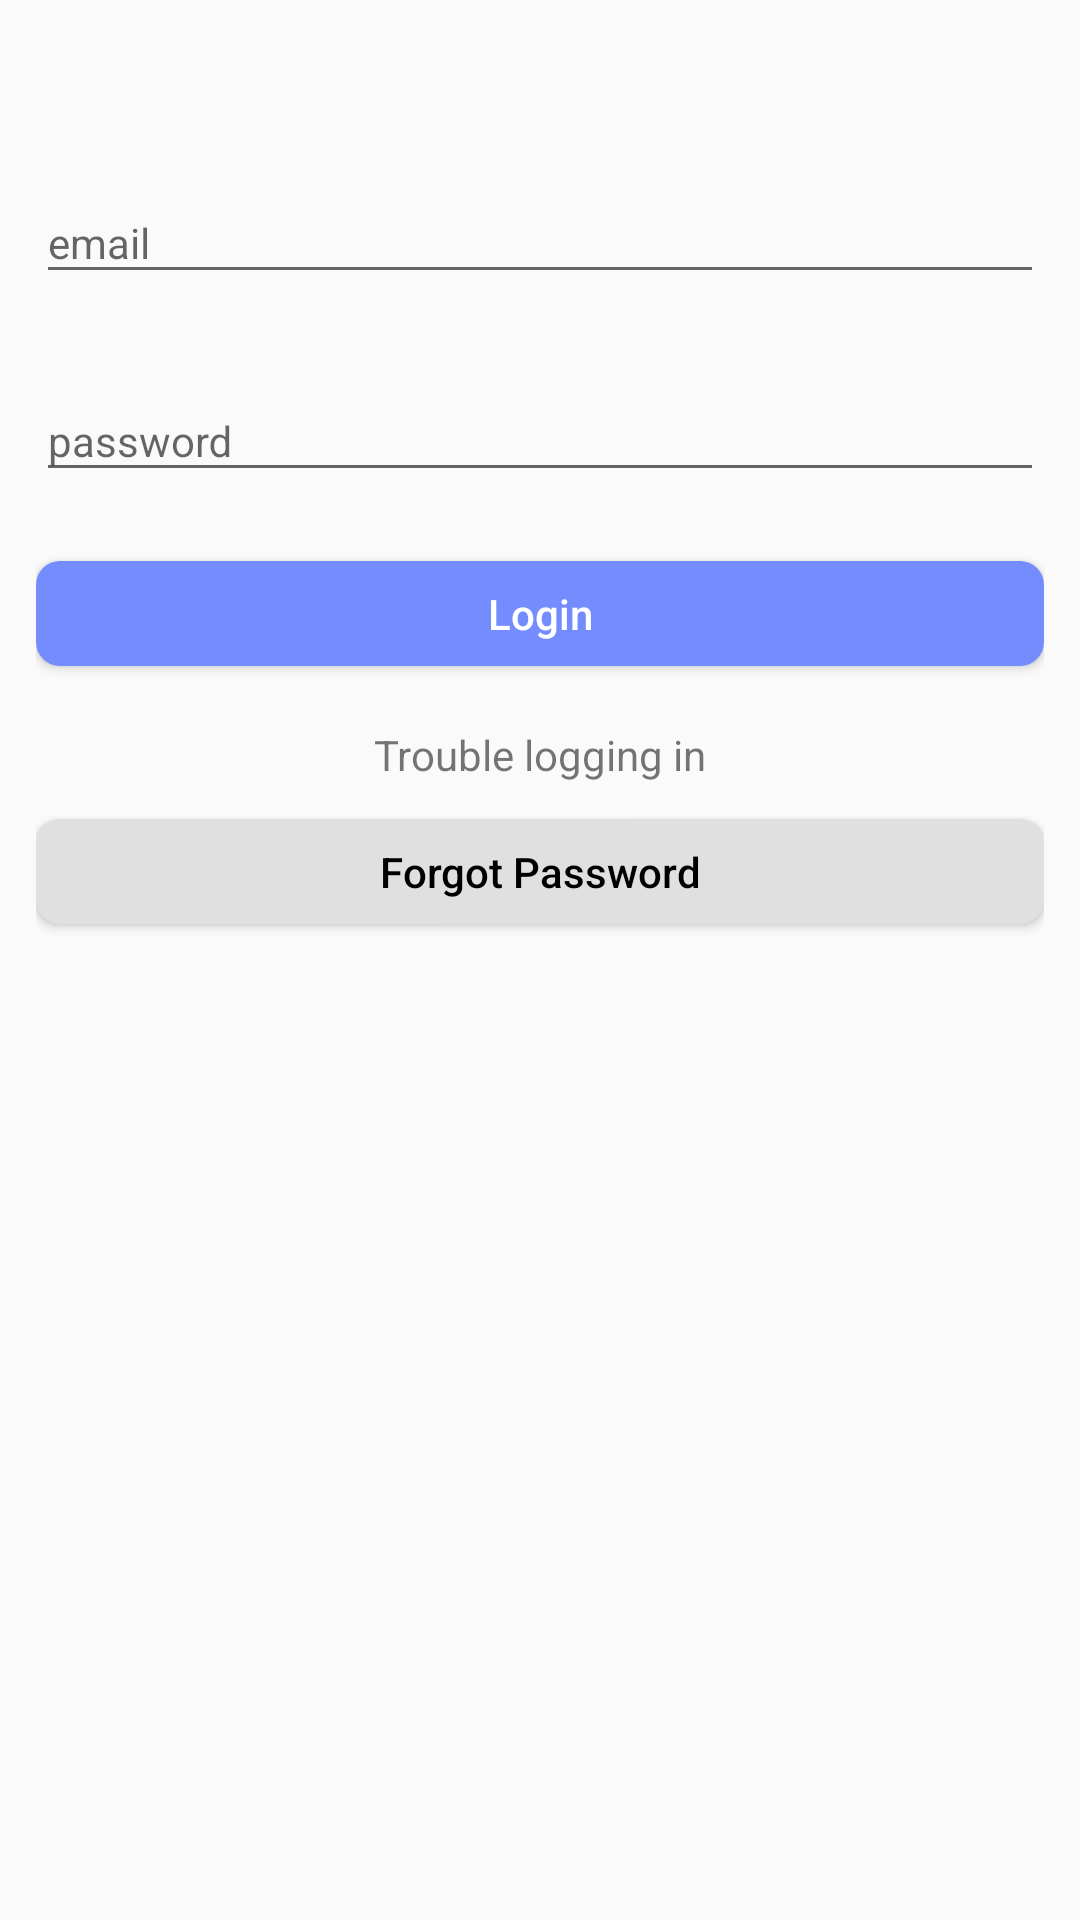

Here is an Android app screen rendered from its layout file. Give the layout XML and the strings, colors and styles it references.
<!-- AndroidManifest.xml: application theme Theme.AppCompat.Light -->
<!-- res/layout/signin.xml -->
<?xml version="1.0" encoding="utf-8"?>
<LinearLayout xmlns:android="http://schemas.android.com/apk/res/android"
    xmlns:tools="http://schemas.android.com/tools"
    android:id="@+id/signin_view"
    android:layout_width="match_parent"
    android:layout_height="match_parent"
    android:orientation="vertical"
    android:padding="@dimen/activityPadding"
    tools:context=".auth.signin">

    <TextView
        android:id="@+id/signin_status"
        android:layout_width="match_parent"
        android:layout_height="wrap_content"
        android:padding="@dimen/padding_10"
        android:gravity="center_horizontal"
        android:textColor="@color/red_500" />

    <com.google.android.material.textfield.TextInputLayout
        android:layout_width="match_parent"
        android:layout_height="wrap_content">

        <EditText
            android:id="@+id/signin_email"
            style="@style/primaryEditText"
            android:layout_width="match_parent"
            android:layout_height="wrap_content"
            android:hint="@string/email"
            android:inputType="textWebEmailAddress" />
    </com.google.android.material.textfield.TextInputLayout>

    <TextView
        android:id="@+id/signin_email_label"
        android:layout_width="match_parent"
        android:layout_height="wrap_content"
        android:textColor="@color/red_500" />

    <com.google.android.material.textfield.TextInputLayout
        android:layout_width="match_parent"
        android:layout_height="wrap_content">

        <EditText
            android:id="@+id/signin_pass"
            style="@style/primaryEditText"
            android:layout_width="match_parent"
            android:layout_height="wrap_content"
            android:hint="@string/password"

            android:inputType="textPassword" />
    </com.google.android.material.textfield.TextInputLayout>

    <TextView
        android:id="@+id/signin_pass_label"
        android:layout_width="match_parent"
        android:layout_height="wrap_content"
        android:textColor="@color/red_500" />

    <Button

        style="@style/primaryButton"
        android:layout_width="match_parent"
        android:layout_height="wrap_content"
        android:onClick="startSignin"
        android:text="@string/login" />

    <TextView
        android:layout_width="match_parent"
        android:layout_height="wrap_content"
        android:gravity="center_horizontal"
        android:paddingTop="16dp"
        android:paddingBottom="8dp"
        android:text="@string/trouble_logging_in" />

    <Button
        style="@style/secondaryButton"
        android:layout_width="match_parent"
        android:layout_height="wrap_content"
        android:onClick="startForgetPassword"
        android:text="@string/forgot_password" />

    <Button
        style="@style/secondaryButton"
        android:layout_width="match_parent"
        android:layout_height="wrap_content"
        android:onClick="gotoSignup"
        android:text="@string/signup"
        android:visibility="gone" />

    <ProgressBar
        android:id="@+id/signinLoading"
        android:layout_width="wrap_content"
        android:layout_height="wrap_content"
        android:layout_gravity="center_horizontal"
        android:visibility="invisible" />

</LinearLayout>
<!-- resources referenced by this layout -->
<resources>
  <color name="red_500">#F44336</color>
  <dimen name="activityPadding">12dp</dimen>
  <dimen name="padding_10">10dp</dimen>
  <string name="email">email</string>
  <string name="forgot_password">Forgot Password</string>
  <string name="login">Login</string>
  <string name="password">password</string>
  <string name="signup">Create Account</string>
  <string name="trouble_logging_in">Trouble logging in</string>
  <style name="primaryButton" parent="button">
          <item name="android:background">@drawable/primary_button_style</item>
          <item name="android:textColor">@color/white</item>
          <item name="android:elevation">0dp</item>
      </style>
  <style name="primaryEditText">
          <item name="android:textSize">14sp</item>
      </style>
  <style name="secondaryButton" parent="button">
          <item name="android:background">@drawable/secondary_button_style</item>
          <item name="android:textColor">@color/black</item>
          <item name="android:elevation">0dp</item>
      </style>
  <style name="button">
          <item name="android:elevation">0sp</item>
          <item name="android:layout_marginBottom">4dp</item>
          <item name="android:layout_width">match_parent</item>
          <item name="android:layout_marginTop">4dp</item>
          <item name="android:minHeight">16dp</item>
          <item name="android:padding">8dp</item>
          <item name="android:textAllCaps">false</item>
          <item name="android:layout_height">wrap_content</item>
      </style>
  <!-- drawable primary_button_style (drawable-mdpi) -->
  <?xml version="1.0" encoding="utf-8"?>
  <selector xmlns:android="http://schemas.android.com/apk/res/android">
  <item><shape>
      
  
      <solid android:color="@color/colorPrimary" />
  
      <corners
          android:bottomLeftRadius="@dimen/button_radius"
          android:bottomRightRadius="@dimen/button_radius"
          android:topLeftRadius="@dimen/button_radius"
          android:topRightRadius="@dimen/button_radius" />
  </shape></item>
  
  </selector>
  <color name="white">#FFFFFF</color>
  <!-- drawable secondary_button_style (drawable-mdpi) -->
  <?xml version="1.0" encoding="utf-8"?>
  <selector xmlns:android="http://schemas.android.com/apk/res/android">
  <item><shape>
      
  
      <solid android:color="@color/colorSecondary" />
  
      <corners android:bottomLeftRadius="@dimen/button_radius" android:bottomRightRadius="@dimen/button_radius" android:topLeftRadius="@dimen/button_radius" android:topRightRadius="@dimen/button_radius" />
  
  </shape></item>
  
  </selector>
  <color name="black">#000000</color>
  <color name="colorPrimary">#758CFF</color>
  <dimen name="button_radius">8dp</dimen>
  <color name="colorSecondary">#E0E0E0</color>
</resources>
